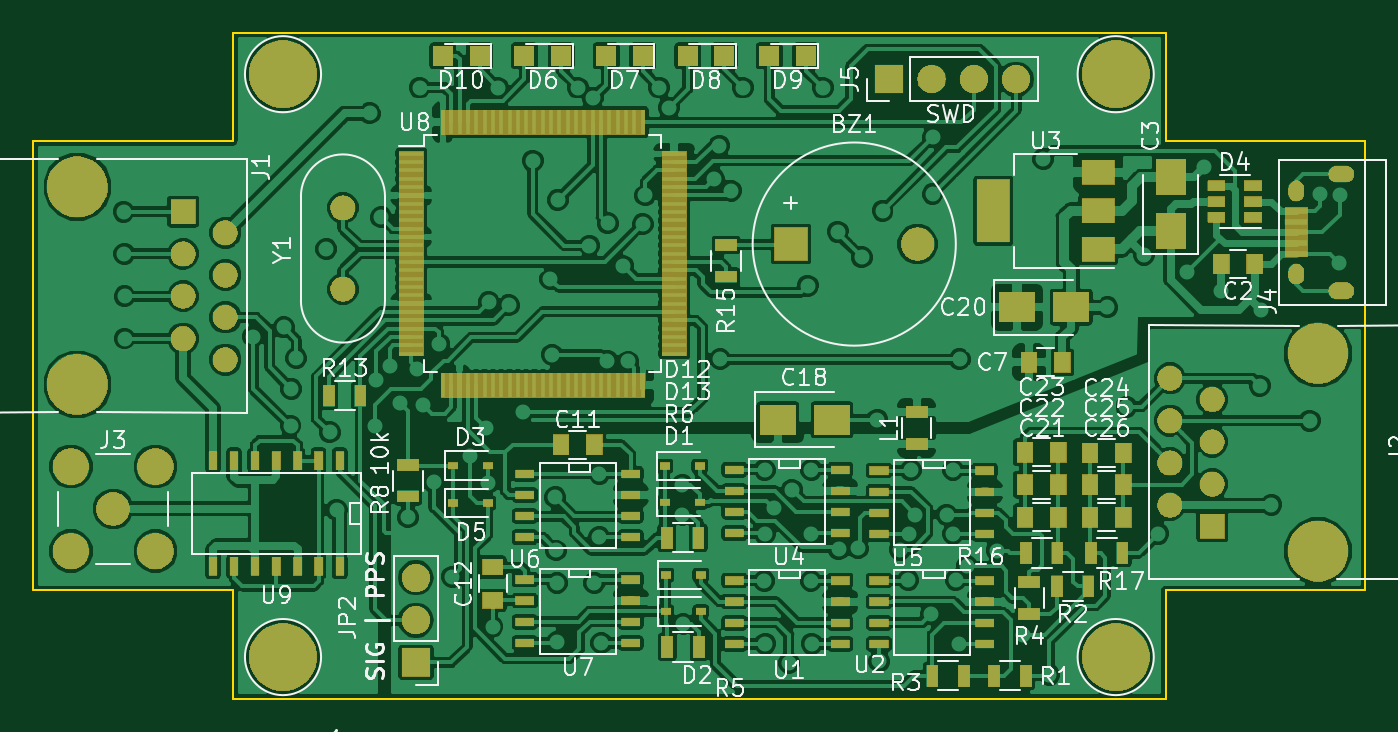
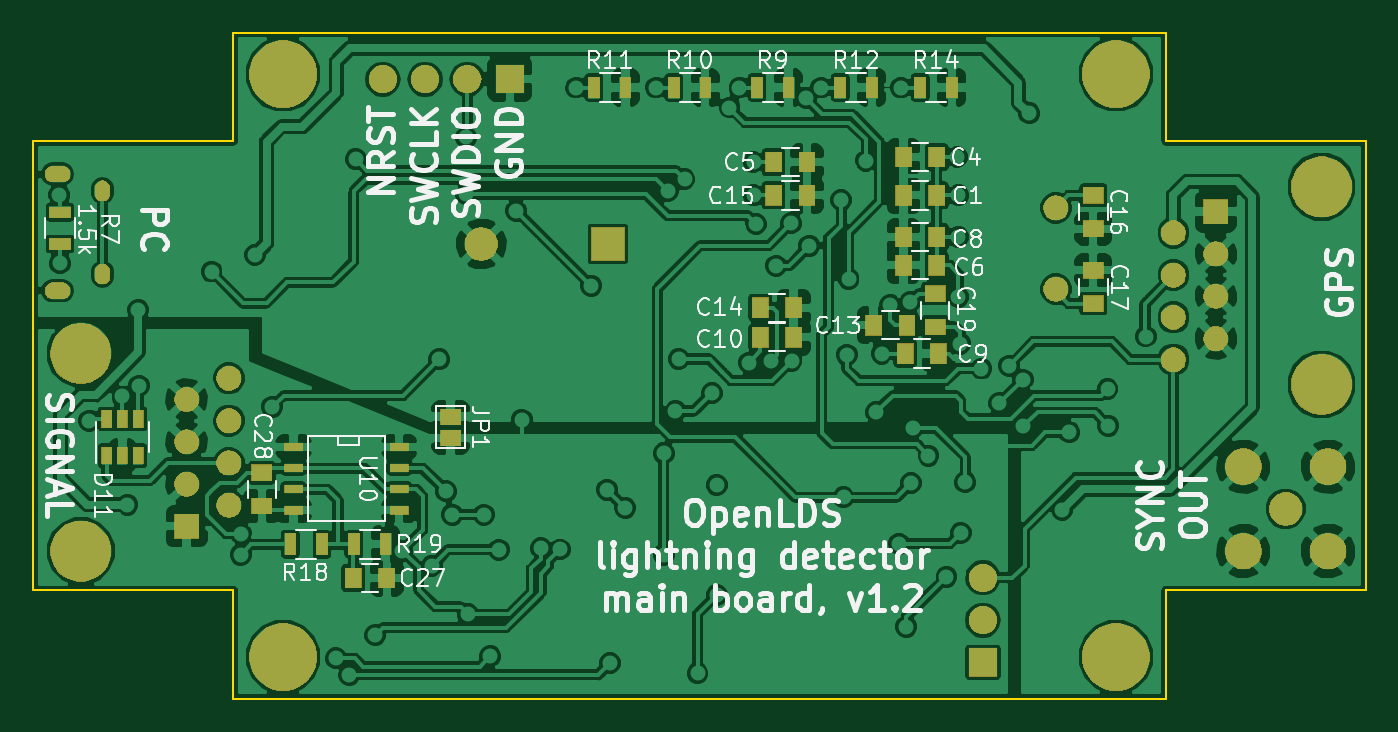
Circuit board: 7 layer files. Board 80.0 x 40.0 mm.
- bottom_copper: gps-timestamper-B.Cu.gbl (235971 bytes)
- bottom_mask: gps-timestamper-B.Mask.gbs (51706 bytes)
- bottom_silk: gps-timestamper-B.SilkS.gbo (46385 bytes)
- outline: gps-timestamper-Edge.Cuts.gbr (1070 bytes)
- top_copper: gps-timestamper-F.Cu.gtl (282475 bytes)
- top_mask: gps-timestamper-F.Mask.gts (64996 bytes)
- top_silk: gps-timestamper-F.SilkS.gto (54862 bytes)

=== bottom_copper: gps-timestamper-B.Cu.gbl (235971 bytes, source omitted) ===
=== bottom_mask: gps-timestamper-B.Mask.gbs (51706 bytes, source omitted) ===
=== bottom_silk: gps-timestamper-B.SilkS.gbo (46385 bytes, source omitted) ===
=== outline: gps-timestamper-Edge.Cuts.gbr ===
G04 #@! TF.GenerationSoftware,KiCad,Pcbnew,5.0.1*
G04 #@! TF.CreationDate,2019-03-19T18:21:43+03:00*
G04 #@! TF.ProjectId,gps-timestamper,6770732D74696D657374616D7065722E,rev?*
G04 #@! TF.SameCoordinates,Original*
G04 #@! TF.FileFunction,Profile,NP*
%FSLAX46Y46*%
G04 Gerber Fmt 4.6, Leading zero omitted, Abs format (unit mm)*
G04 Created by KiCad (PCBNEW 5.0.1) date Вт 19 мар 2019 18:21:43*
%MOMM*%
%LPD*%
G01*
G04 APERTURE LIST*
%ADD10C,0.150000*%
G04 APERTURE END LIST*
D10*
X23000000Y-29500000D02*
X35000000Y-29500000D01*
X23000000Y-56500000D02*
X23000000Y-29500000D01*
X35000000Y-56500000D02*
X23000000Y-56500000D01*
X91000000Y-56500000D02*
X91000000Y-63000000D01*
X103000000Y-56500000D02*
X91000000Y-56500000D01*
X103000000Y-29500000D02*
X103000000Y-56500000D01*
X91000000Y-29500000D02*
X103000000Y-29500000D01*
X91000000Y-23000000D02*
X91000000Y-29500000D01*
X35000000Y-63000000D02*
X35000000Y-56500000D01*
X35000000Y-23000000D02*
X35000000Y-29500000D01*
X35000000Y-63000000D02*
X91000000Y-63000000D01*
X35000000Y-23000000D02*
X91000000Y-23000000D01*
M02*

=== top_copper: gps-timestamper-F.Cu.gtl (282475 bytes, source omitted) ===
=== top_mask: gps-timestamper-F.Mask.gts (64996 bytes, source omitted) ===
=== top_silk: gps-timestamper-F.SilkS.gto (54862 bytes, source omitted) ===
